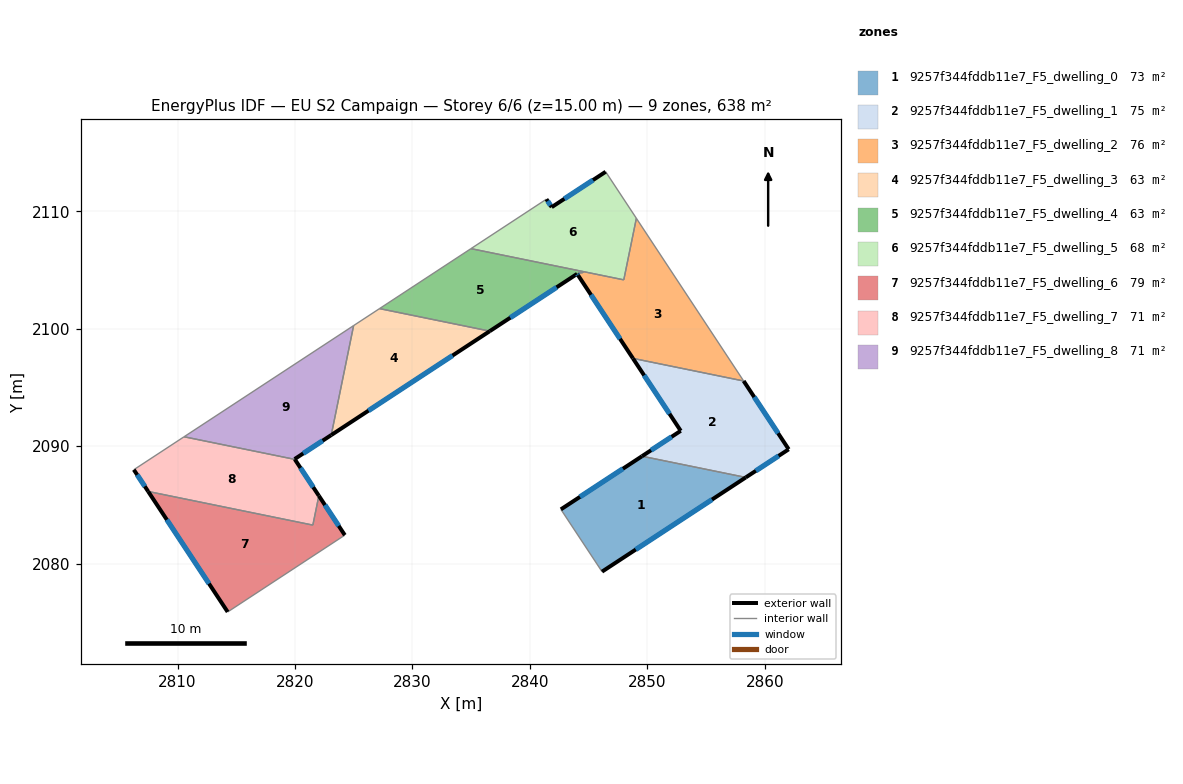
=== STOREY PLAN SPEC (per zone: floor XY polygon, exterior-wall plan segments, windows/doors) ===
zone 1: 9257f344fddb11e7_F5_dwelling_0  (72.7 m²)
  floor: (2858.37, 2087.34) (2846.13, 2079.32) (2842.63, 2084.62) (2849.54, 2089.15)
  exterior wall: (2846.13, 2079.32) – (2858.37, 2087.34)  [14.6 m]
    window: (2849.01, 2081.20) – (2855.50, 2085.46)  [12.3 m²]
  exterior wall: (2849.54, 2089.15) – (2842.63, 2084.62)  [8.3 m]
    window: (2847.91, 2088.08) – (2844.25, 2085.68)  [7.0 m²]
  interior walls: 2
zone 2: 9257f344fddb11e7_F5_dwelling_1  (75.3 m²)
  floor: (2858.19, 2095.55) (2862.03, 2089.74) (2858.37, 2087.34) (2849.54, 2089.15) (2852.83, 2091.31) (2848.76, 2097.48)
  exterior wall: (2852.83, 2091.31) – (2849.54, 2089.15)  [3.9 m]
    window: (2852.06, 2090.80) – (2850.31, 2089.65)  [3.3 m²]
  exterior wall: (2848.76, 2097.48) – (2852.83, 2091.31)  [7.4 m]
    window: (2849.72, 2096.03) – (2851.88, 2092.76)  [6.2 m²]
  exterior wall: (2862.03, 2089.74) – (2858.19, 2095.55)  [7.0 m]
    window: (2861.12, 2091.10) – (2859.09, 2094.18)  [5.9 m²]
  exterior wall: (2858.37, 2087.34) – (2862.03, 2089.74)  [4.4 m]
    window: (2859.23, 2087.90) – (2861.17, 2089.17)  [3.7 m²]
  interior walls: 2
zone 3: 9257f344fddb11e7_F5_dwelling_2  (75.7 m²)
  floor: (2849.06, 2109.40) (2858.19, 2095.55) (2848.76, 2097.48) (2844.10, 2104.54) (2844.22, 2104.63) (2844.11, 2104.80) (2844.40, 2104.74) (2844.58, 2104.86) (2847.99, 2104.16)
  exterior wall: (2844.10, 2104.54) – (2848.76, 2097.48)  [8.5 m]
    window: (2845.19, 2102.88) – (2847.67, 2099.14)  [7.1 m²]
  interior walls: 8
zone 4: 9257f344fddb11e7_F5_dwelling_3  (63.4 m²)
  floor: (2836.58, 2099.79) (2823.08, 2090.95) (2824.99, 2100.27) (2827.19, 2101.71)
  exterior wall: (2823.08, 2090.95) – (2836.58, 2099.79)  [16.1 m]
    window: (2826.25, 2093.02) – (2833.41, 2097.72)  [13.6 m²]
  interior walls: 3
zone 5: 9257f344fddb11e7_F5_dwelling_4  (62.9 m²)
  floor: (2844.58, 2104.86) (2844.40, 2104.74) (2844.11, 2104.80) (2844.22, 2104.63) (2844.10, 2104.54) (2844.02, 2104.67) (2836.58, 2099.79) (2827.19, 2101.71) (2834.98, 2106.82)
  exterior wall: (2844.02, 2104.67) – (2844.10, 2104.54)  [0.2 m]
    window: (2844.04, 2104.64) – (2844.08, 2104.57)  [0.1 m²]
  exterior wall: (2836.58, 2099.79) – (2844.02, 2104.67)  [8.9 m]
    window: (2838.33, 2100.94) – (2842.27, 2103.52)  [7.5 m²]
  interior walls: 7
zone 6: 9257f344fddb11e7_F5_dwelling_5  (67.7 m²)
  floor: (2846.45, 2113.36) (2849.06, 2109.40) (2847.99, 2104.16) (2834.98, 2106.82) (2841.40, 2111.03) (2841.85, 2110.35)
  exterior wall: (2841.85, 2110.35) – (2841.40, 2111.03)  [0.8 m]
    window: (2841.74, 2110.51) – (2841.51, 2110.87)  [0.7 m²]
  exterior wall: (2846.45, 2113.36) – (2841.85, 2110.35)  [5.5 m]
    window: (2845.37, 2112.65) – (2842.93, 2111.06)  [4.6 m²]
  interior walls: 5
zone 7: 9257f344fddb11e7_F5_dwelling_6  (79.0 m²)
  floor: (2822.03, 2085.78) (2824.24, 2082.43) (2814.27, 2075.89) (2807.50, 2086.15) (2821.52, 2083.28)
  exterior wall: (2824.24, 2082.43) – (2822.03, 2085.78)  [4.0 m]
    window: (2823.72, 2083.22) – (2822.55, 2084.99)  [3.4 m²]
  exterior wall: (2807.50, 2086.15) – (2814.27, 2075.89)  [12.3 m]
    window: (2809.09, 2083.74) – (2812.68, 2078.30)  [10.4 m²]
  interior walls: 3
zone 8: 9257f344fddb11e7_F5_dwelling_7  (70.9 m²)
  floor: (2819.99, 2088.88) (2822.03, 2085.78) (2821.52, 2083.28) (2807.50, 2086.15) (2806.28, 2088.00) (2810.55, 2090.80)
  exterior wall: (2806.28, 2088.00) – (2807.50, 2086.15)  [2.2 m]
    window: (2806.56, 2087.56) – (2807.21, 2086.58)  [1.9 m²]
  exterior wall: (2822.03, 2085.78) – (2819.99, 2088.88)  [3.7 m]
    window: (2821.55, 2086.51) – (2820.47, 2088.15)  [3.1 m²]
  interior walls: 4
zone 9: 9257f344fddb11e7_F5_dwelling_8  (70.9 m²)
  floor: (2824.99, 2100.27) (2823.08, 2090.95) (2819.97, 2088.90) (2819.99, 2088.88) (2810.55, 2090.80)
  exterior wall: (2819.97, 2088.90) – (2823.08, 2090.95)  [3.7 m]
    window: (2820.70, 2089.38) – (2822.35, 2090.47)  [3.1 m²]
  exterior wall: (2819.99, 2088.88) – (2819.97, 2088.90)  [0.0 m]
  interior walls: 3

=== DERIVED (storey summary) ===
Building: EU S2 Campaign
Storey: 6 of 6  (floor level z = 15.00 m)
Storey gross floor area: 638.4 m²
Zones on this storey: 9
  - 9257f344fddb11e7_F5_dwelling_0: floor 72.7 m²; exterior wall 22.9 m (68.7 m²); 2 window(s) 19.3 m²; WWR 28.1%
  - 9257f344fddb11e7_F5_dwelling_1: floor 75.3 m²; exterior wall 22.7 m (68.0 m²); 4 window(s) 19.1 m²; WWR 28.1%
  - 9257f344fddb11e7_F5_dwelling_2: floor 75.7 m²; exterior wall 8.5 m (25.4 m²); 1 window(s) 7.1 m²; WWR 28.1%
  - 9257f344fddb11e7_F5_dwelling_3: floor 63.4 m²; exterior wall 16.1 m (48.4 m²); 1 window(s) 13.6 m²; WWR 28.1%
  - 9257f344fddb11e7_F5_dwelling_4: floor 62.9 m²; exterior wall 9.0 m (27.1 m²); 2 window(s) 7.6 m²; WWR 28.1%
  - 9257f344fddb11e7_F5_dwelling_5: floor 67.7 m²; exterior wall 6.3 m (18.9 m²); 2 window(s) 5.3 m²; WWR 28.1%
  - 9257f344fddb11e7_F5_dwelling_6: floor 79.0 m²; exterior wall 16.3 m (48.9 m²); 2 window(s) 13.8 m²; WWR 28.1%
  - 9257f344fddb11e7_F5_dwelling_7: floor 70.9 m²; exterior wall 5.9 m (17.8 m²); 2 window(s) 5.0 m²; WWR 28.1%
  - 9257f344fddb11e7_F5_dwelling_8: floor 70.9 m²; exterior wall 3.8 m (11.3 m²); 1 window(s) 3.1 m²; WWR 27.9%
Zone adjacency (shared interzone walls):
  - 9257f344fddb11e7_F5_dwelling_0 ↔ 9257f344fddb11e7_F5_dwelling_1
  - 9257f344fddb11e7_F5_dwelling_1 ↔ 9257f344fddb11e7_F5_dwelling_2
  - 9257f344fddb11e7_F5_dwelling_2 ↔ 9257f344fddb11e7_F5_dwelling_4
  - 9257f344fddb11e7_F5_dwelling_2 ↔ 9257f344fddb11e7_F5_dwelling_5
  - 9257f344fddb11e7_F5_dwelling_3 ↔ 9257f344fddb11e7_F5_dwelling_4
  - 9257f344fddb11e7_F5_dwelling_3 ↔ 9257f344fddb11e7_F5_dwelling_8
  - 9257f344fddb11e7_F5_dwelling_4 ↔ 9257f344fddb11e7_F5_dwelling_5
  - 9257f344fddb11e7_F5_dwelling_6 ↔ 9257f344fddb11e7_F5_dwelling_7
  - 9257f344fddb11e7_F5_dwelling_7 ↔ 9257f344fddb11e7_F5_dwelling_8